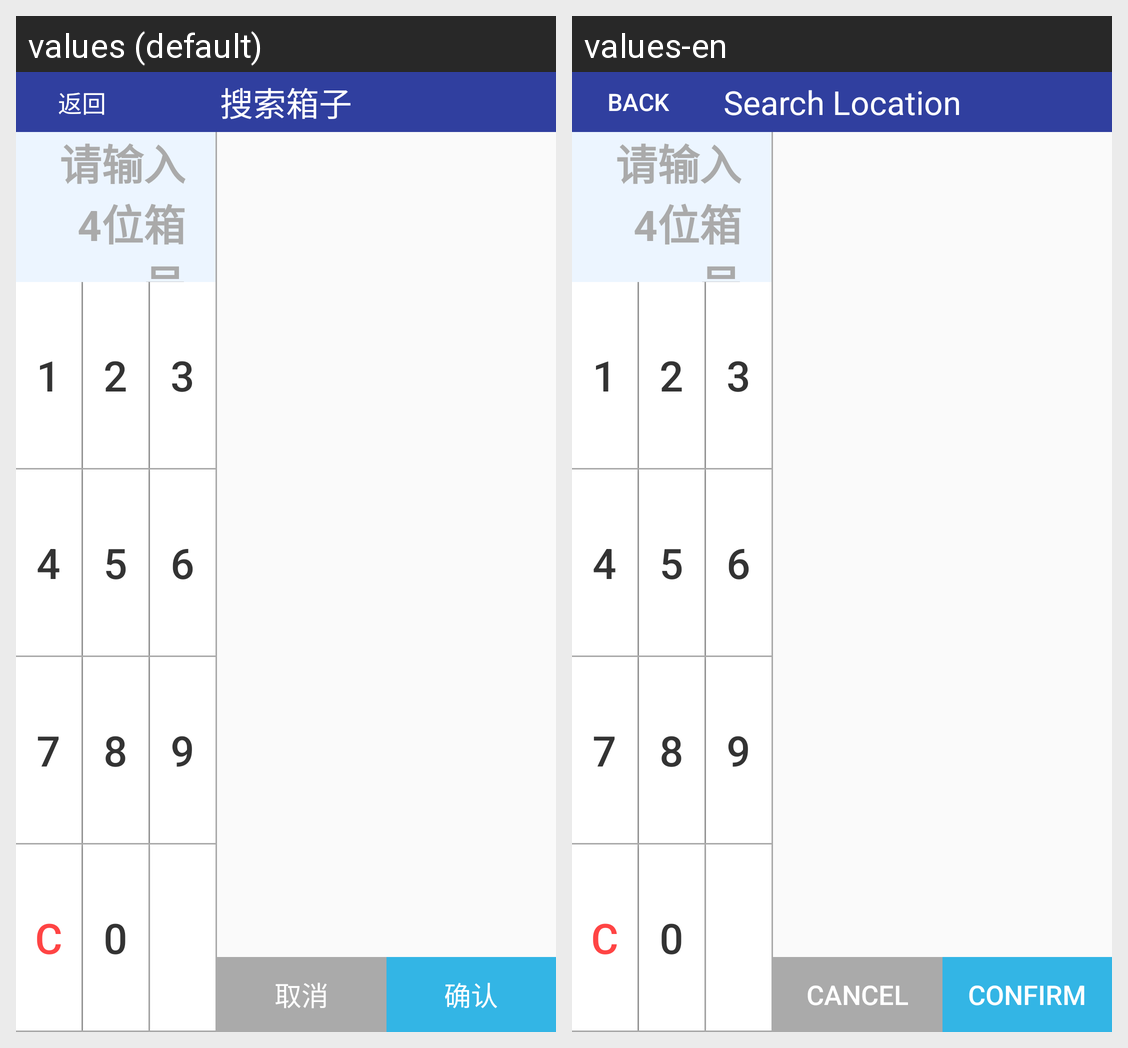

Here is an Android app screen in its default locale and in the app's own translations. Write out the translated-string differences for the strings that appear on this screen.
Android screen res/layout/input_search_layout.xml rendered under 2 locales, left to right: values (default), values-en. Device: Nexus 5 (rendered at 1080×1920; each locale shown at half size, 540×960, under a caption strip naming it); theme AppTheme.
Strings drawn on this screen, with the default value and each locale's value (text and hints the layout hard-codes, and strings that could not be matched under every locale, appear in the picture but are not listed):

back
  values: 返回
  values-en: Back

search_location
  values: 搜索箱子
  values-en: Search Location

cancle
  values: 取消
  values-en: Cancel

confim
  values: 确认
  values-en: Confirm
